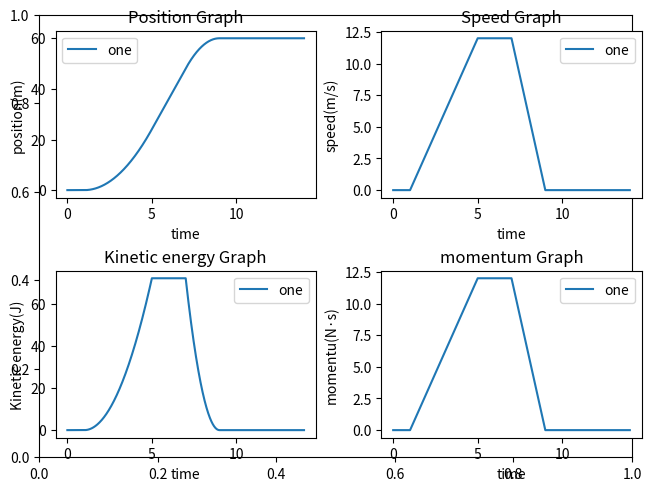

The matplotlib source for this figure:
from abc import *
from fractions import Fraction
import matplotlib.pyplot as plt
import copy, os, datetime, time, numpy
from sympy import Symbol, solve

# 월드 클래스
class VirtualWorld:
    '''
    가상 세계를 설정합니다.

    Args:
        measuring_time : 측정 시간
        interval : 시간 정확도 (1/interval초 마다 측정합니다.)
        debug : 디버그 정보 출력 여부
    '''

    def __init__(self):
        self.start_time = time.time()
        self.objs = {}
        self.events = []

    def add_square(self, name:str, pos:int, m:int=1, v:int=0) -> dict:
        '''
        가상의 물체인 정사각형을 세계에 추가합니다. 

        Args:
            name: 물체의 고유 이름
            pos: 물체의 초기 위치
            m: 물체의 질량 (kg)
            v: 물체의 속도 (m/s)

        Returns:
            생성한 물체의 개체(pos, type, m, v, Ek, p, before_pos)
        '''
        self.objs[name] = {
            "pos" : pos,
            "type" : "square",
            "m" : m,
            "v" : v,
            "Ek" : (1/2) * m * (v ** 2),
            "p" : m*v,
            "before_pos": 0
        }
        return self.objs[name]

    def add_wall(self, name:str, pos:int) -> dict:
        '''
        가상의 물체인 벽을 세계에 추가합니다.
        벽은 해당 위치에 고정되어 움직이지 않습니다.

        Args:
            name: 물체의 고유 이름
            pos: 물체의 위치

        Returns:
            생성한 물체의 개체(pos, type)
        '''

        self.objs[name] = {
            "pos" : pos,
            "type" : "wall"
        }
        
    def event_force_object(self, name:str, F:int, time:list) -> dict:
        '''
        물체에 지정한 힘을 주어진 시간동안 가합니다.

        Args:
            name: 힘을 가할 물체
            F: 힘 (N)
            time: 힘을 가하는 시간 ([시작 시간, 끝 시간])

        Returns:
            생성한 이벤트의 객체 (objName, F, time)
        '''
        event = {
            'objName' : name,
            'F' : F,
            'time' : time
        }

        self.events.append(event)
        return event

    def start(self, measuring_time:int=10, interval:int=100, debug=False):
        '''
        실험을 시작합니다. 생성된 물체와 추가된 이벤트를 진행시킵니다.
        실험이 끝나면 실험 결과를 그래프로 띄웁니다.
        '''
        self.measuring_time = measuring_time
        interval_temp = interval**(1/2)
        if interval != 10 and (interval_temp != int(interval_temp)):
            print("시간 정확도는 10의 배수여야 합니다.")
            raise ValueError
            return None
        self.interval = interval
        self.debug = debug
        obj_result = {}
        objs = self.objs
        events = self.events

        graphTypes = ['pos', 'v', 'Ek', 'p']
        time_result = {}
        for graphType in graphTypes:
            time_result[graphType] = {}
            for objName in objs:
                time_result[graphType][objName] = []

        if self.debug:
            log = open('debug.txt', 'w', encoding='utf-8')

        # 메인 루프
        for i in range(0, (self.measuring_time*self.interval)+1):
            # 디버그용 로그
            if self.debug:
                # os.system('cls')
                for objName in objs.keys():
                    now_time = f'{i // self.interval}초 {i % self.interval}/{self.interval}'
                    log.write(f"[{i}/{self.measuring_time*self.interval+1}] ")
                    print(f'[{i}/{self.measuring_time*self.interval+1}]', end=" ")
                    log.write(f'{now_time} ')
                    print(f'{now_time}', end=" ")
                    log.write(f"pos:{objs[objName]['pos']}m, v:{objs[objName]['v']}m/s, Ek:{objs[objName]['Ek']}, p:{objs[objName]['p']}N\n")
                    print(f"pos:{objs[objName]['pos']}m, v:{objs[objName]['v']}m/s, Ek:{objs[objName]['Ek']}, p:{objs[objName]['p']}N")
            
            #기록 
            obj_result[i] = {}

            for objName in objs.keys():
                obj = objs[objName]
                try:
                    obj_result[i][objName].append({
                        'pos' : obj['pos'],
                        'v' : obj['v'],
                        'Ek' : obj['Ek'],
                        'p' : obj['p']
                    })
                except KeyError:
                    obj_result[i][objName]=[]
                    obj_result[i][objName].append({
                        'pos' : obj['pos'],
                        'v' : obj['v'],
                        'Ek' : obj['Ek'],
                        'p' : obj['p']
                    })

                for graphType in graphTypes:
                    time_result[graphType][objName].append(obj[graphType])

            # 이벤트 계산
            for event in events:
                event_time = range(event["time"][0] * self.interval, event["time"][1] * self.interval)
                if i in event_time:
                    obj = objs[event['objName']]
                    obj["p"] += event["F"] / self.interval
                    obj["v"] = obj["p"] / obj["m"]
                    obj["Ek"] = (1/2) * obj["m"] * (obj["v"] ** 2)
            
            # 물체 위치 계산
            for objName in objs.keys():
                obj = objs[objName]
                obj['before_pos'] = obj['pos']
                obj['pos'] += obj['v'] / self.interval

        if self.debug:
            log.write(f"소모 시간 : {time.time() - self.start_time}s\n")
            print(f"소모 시간 : {time.time() - self.start_time}s")
            log.close()

        # 그래프
        arange = numpy.arange(0, self.measuring_time + (1/self.interval), 1/self.interval)
        plt.subplots(constrained_layout=True)

        # 위치 그래프
        plt.subplot(2, 2, 1)
        plt.xlabel('time')
        plt.ylabel('position(m)')
        plt.title('Position Graph')
        for objName in objs:
            plt.plot(arange, time_result["pos"][objName], label=objName)
        plt.legend()

        # 속도 그래프
        plt.subplot(2, 2, 2)
        plt.xlabel('time')
        plt.ylabel('speed(m/s)')
        plt.title('Speed Graph')
        for objName in objs:
            plt.plot(arange, time_result["v"][objName], label=objName)
        plt.legend()

        # 운동 에너지 그래프
        plt.subplot(2, 2, 3)
        plt.xlabel('time')
        plt.ylabel('Kinetic energy(J)')
        plt.title('Kinetic energy Graph')
        for objName in objs:
            plt.plot(arange, time_result["Ek"][objName], label=objName)
        plt.legend()

        # 운동량 그래프
        plt.subplot(2, 2, 4)
        plt.xlabel('time')
        plt.ylabel('momentu(N·s)')
        plt.title('momentum Graph')
        for objName in objs:
            plt.plot(arange, time_result["p"][objName], label=objName)
        plt.legend()

        
            
        plt.show()

# 테스트 코드
if __name__ == '__main__':
    world = VirtualWorld()
    world.add_square('one', 0, 1)
    world.event_force_object("one", 3, [1,5])
    world.event_force_object("one", -6, [7,9])
    world.start(14, 100, debug=True)
